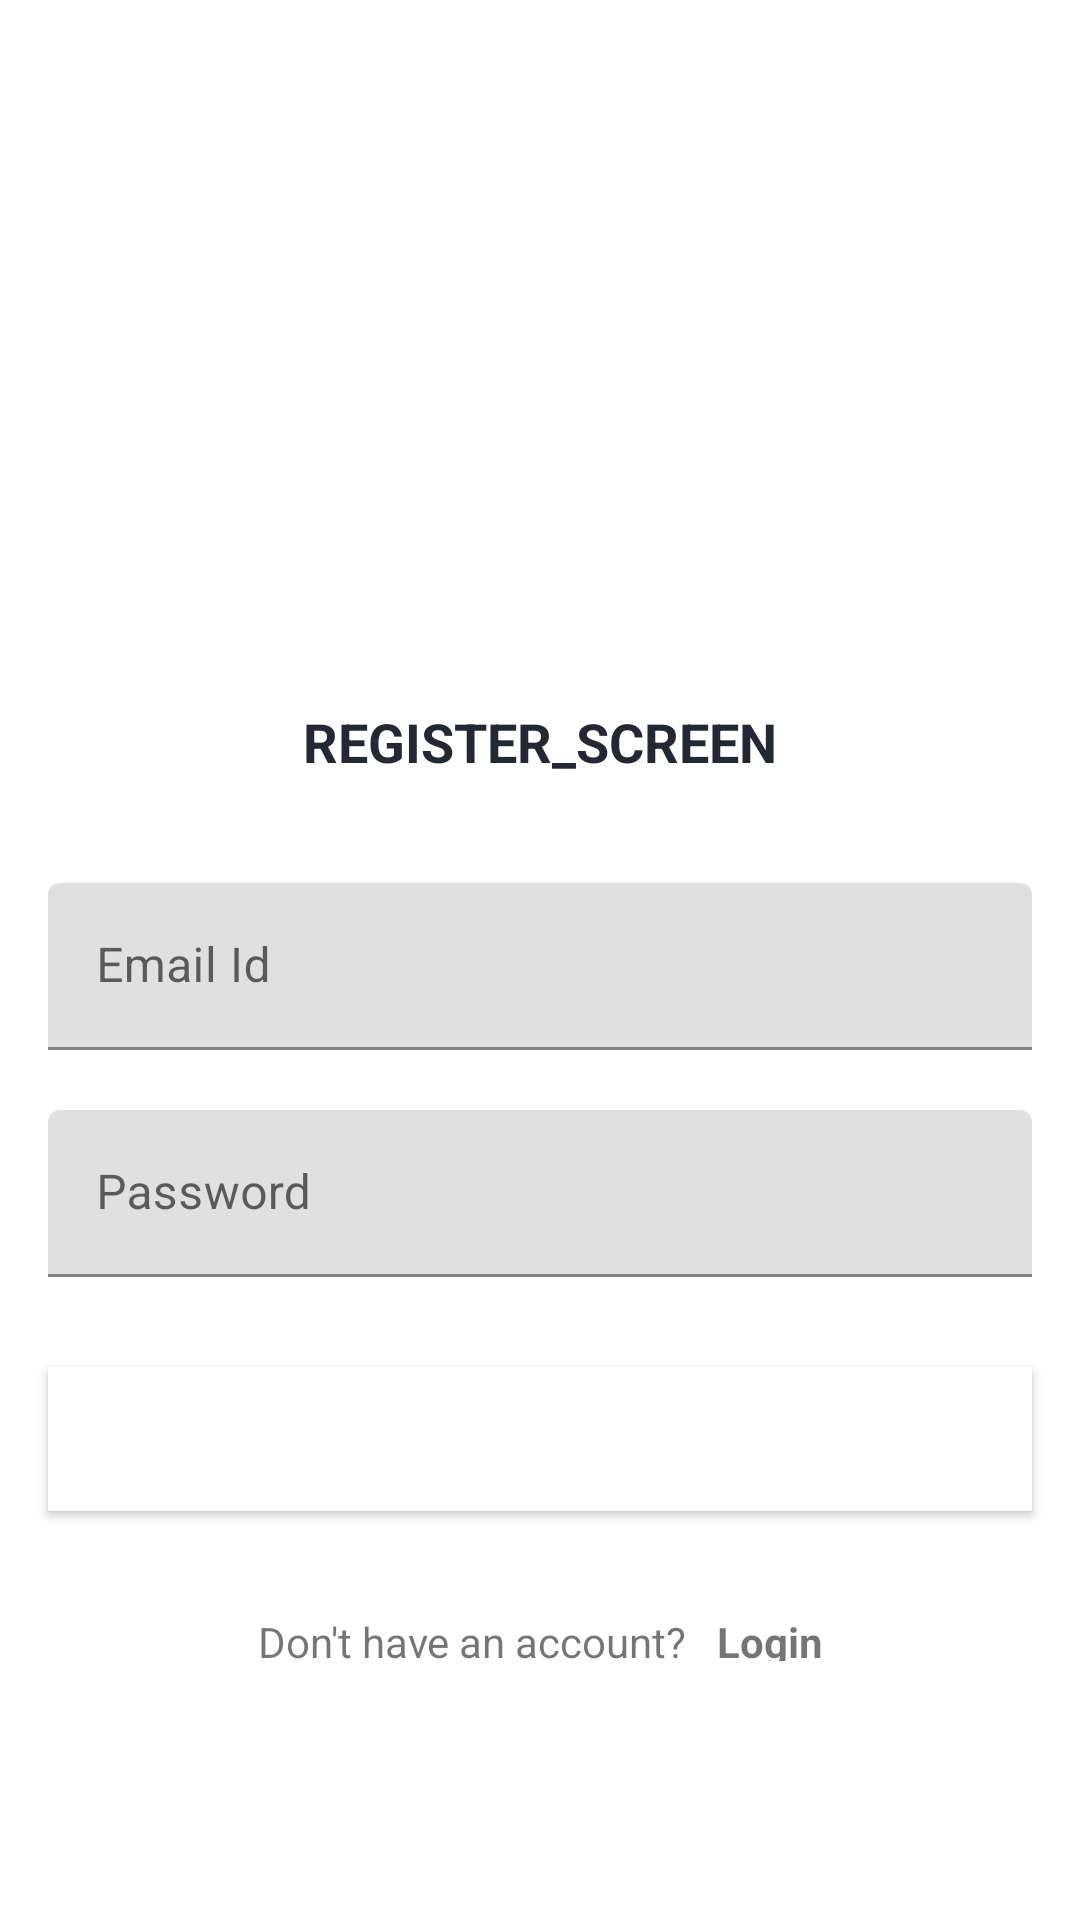

Write the Android layout XML for this screen, with the resource values it uses.
<!-- AndroidManifest.xml: application theme Theme.IsipLogin -->
<!-- res/layout/activity_register.xml -->
<?xml version="1.0" encoding="utf-8"?>
<androidx.constraintlayout.widget.ConstraintLayout xmlns:android="http://schemas.android.com/apk/res/android"
    xmlns:app="http://schemas.android.com/apk/res-auto"
    xmlns:tools="http://schemas.android.com/tools"
    android:layout_width="match_parent"
    android:layout_height="match_parent"
    tools:context=".RegisterActivity">

    <FrameLayout
        android:id="@+id/fl_header_image"
        android:layout_width="wrap_content"
        android:layout_height="200dp"
        app:layout_constraintEnd_toEndOf="parent"
        app:layout_constraintStart_toStartOf="parent"
        app:layout_constraintTop_toTopOf="parent">

        <ImageView
            android:layout_width="match_parent"
            android:layout_height="match_parent"
            android:contentDescription="image"
            android:scaleType="fitXY"
            android:src="@drawable/auth_screens_background"
            />
        <ImageView
            android:layout_width="200dp"
            android:layout_height="100dp"
            android:layout_gravity="center"
            android:contentDescription="Isip"
            android:scaleType="fitCenter"
            android:src="@drawable/company"
            />
    </FrameLayout>

    <TextView
        android:id="@+id/tv_title"
        android:layout_width="wrap_content"
        android:layout_height="wrap_content"
        android:layout_marginTop="35dp"
        android:text="REGISTER_SCREEN"
        android:textColor="#222934"
        android:textSize="18sp"
        android:textStyle="bold"
        app:layout_constraintEnd_toEndOf="parent"
        app:layout_constraintStart_toStartOf="parent"
        app:layout_constraintTop_toBottomOf="@+id/fl_header_image" />

    <com.google.android.material.textfield.TextInputLayout
        android:id="@+id/til_register_email"
        android:layout_width="match_parent"
        android:layout_height="wrap_content"
        android:layout_marginStart="16dp"
        android:layout_marginTop="35dp"
        android:layout_marginEnd="16dp"
        android:hint="Email Id"
        app:layout_constraintEnd_toEndOf="parent"
        app:layout_constraintStart_toStartOf="parent"
        app:layout_constraintTop_toBottomOf="@id/tv_title">

        <EditText
            android:id="@+id/et_register_email"
            android:layout_width="match_parent"
            android:layout_height="wrap_content"
            android:inputType="textEmailAddress"
            tools:text="abc@gmail.com"/>

    </com.google.android.material.textfield.TextInputLayout>

    <com.google.android.material.textfield.TextInputLayout
        android:id="@+id/til_register_password"
        android:layout_width="match_parent"
        android:layout_height="wrap_content"
        android:layout_marginStart="16dp"
        android:layout_marginTop="20dp"
        android:layout_marginEnd="16dp"
        android:hint="Password"
        app:layout_constraintEnd_toEndOf="parent"
        app:layout_constraintStart_toStartOf="parent"
        app:layout_constraintTop_toBottomOf="@id/til_register_email">

        <EditText
            android:id="@+id/et_register_password"
            android:layout_width="match_parent"
            android:layout_height="wrap_content"
            android:inputType="textPassword"
            tools:text="123456"/>

    </com.google.android.material.textfield.TextInputLayout>


    <Button
        android:id="@+id/btn_register"
        android:layout_width="match_parent"
        android:layout_height="wrap_content"
        android:layout_gravity="center"
        android:layout_marginStart="16dp"
        android:layout_marginTop="30dp"
        android:layout_marginEnd="16dp"
        android:background="@color/design_default_color_background"
        android:gravity="center"
        android:text="Register"
        android:textColor="@android:color/white"
        android:textSize="18sp"
        android:textStyle="bold"
        app:layout_constraintEnd_toEndOf="parent"
        app:layout_constraintStart_toStartOf="parent"
        app:layout_constraintTop_toBottomOf="@+id/til_register_password"/>

    <LinearLayout
        android:layout_width="wrap_content"
        android:layout_height="wrap_content"
        android:layout_marginTop="5dp"
        android:gravity="center_vertical"
        android:orientation="horizontal"
        app:layout_constraintEnd_toEndOf="parent"
        app:layout_constraintStart_toStartOf="parent"
        app:layout_constraintTop_toBottomOf="@+id/btn_register">

        <TextView
            android:id="@+id/tvHaveAccount"
            android:layout_width="wrap_content"
            android:layout_height="wrap_content"
            android:layout_marginTop="16dp"
            android:padding="5dp"
            android:text="Don't have an account?"/>

        <TextView
            android:id="@+id/tv_login"
            android:layout_width="wrap_content"
            android:layout_height="wrap_content"
            android:layout_marginTop="16dp"
            android:foreground="?attr/selectableItemBackground"
            android:padding="5dp"
            android:text="Login"
            android:textStyle="bold"/>
    </LinearLayout>

</androidx.constraintlayout.widget.ConstraintLayout>
<!-- resources referenced by this layout -->
<resources>
  <style name="Theme.IsipLogin" parent="Theme.MaterialComponents.DayNight.DarkActionBar">
          
          <item name="colorPrimary">@color/purple_500</item>
          <item name="colorPrimaryVariant">@color/purple_700</item>
          <item name="colorOnPrimary">@color/white</item>
          
          <item name="colorSecondary">@color/teal_200</item>
          <item name="colorSecondaryVariant">@color/teal_700</item>
          <item name="colorOnSecondary">@color/black</item>
          
          <item name="android:statusBarColor" tools:targetApi="l">?attr/colorPrimaryVariant</item>
          
      </style>
  <!-- not gathered from this repository: default colours our renderer supplied (Android Studio template values) -->
  <color name="purple_500">#FF6200EE</color>
  <color name="purple_700">#FF3700B3</color>
  <color name="teal_200">#FF03DAC5</color>
  <color name="teal_700">#FF018786</color>
  <color name="black">#FF000000</color>
  <color name="white">#FFFFFFFF</color>
</resources>
